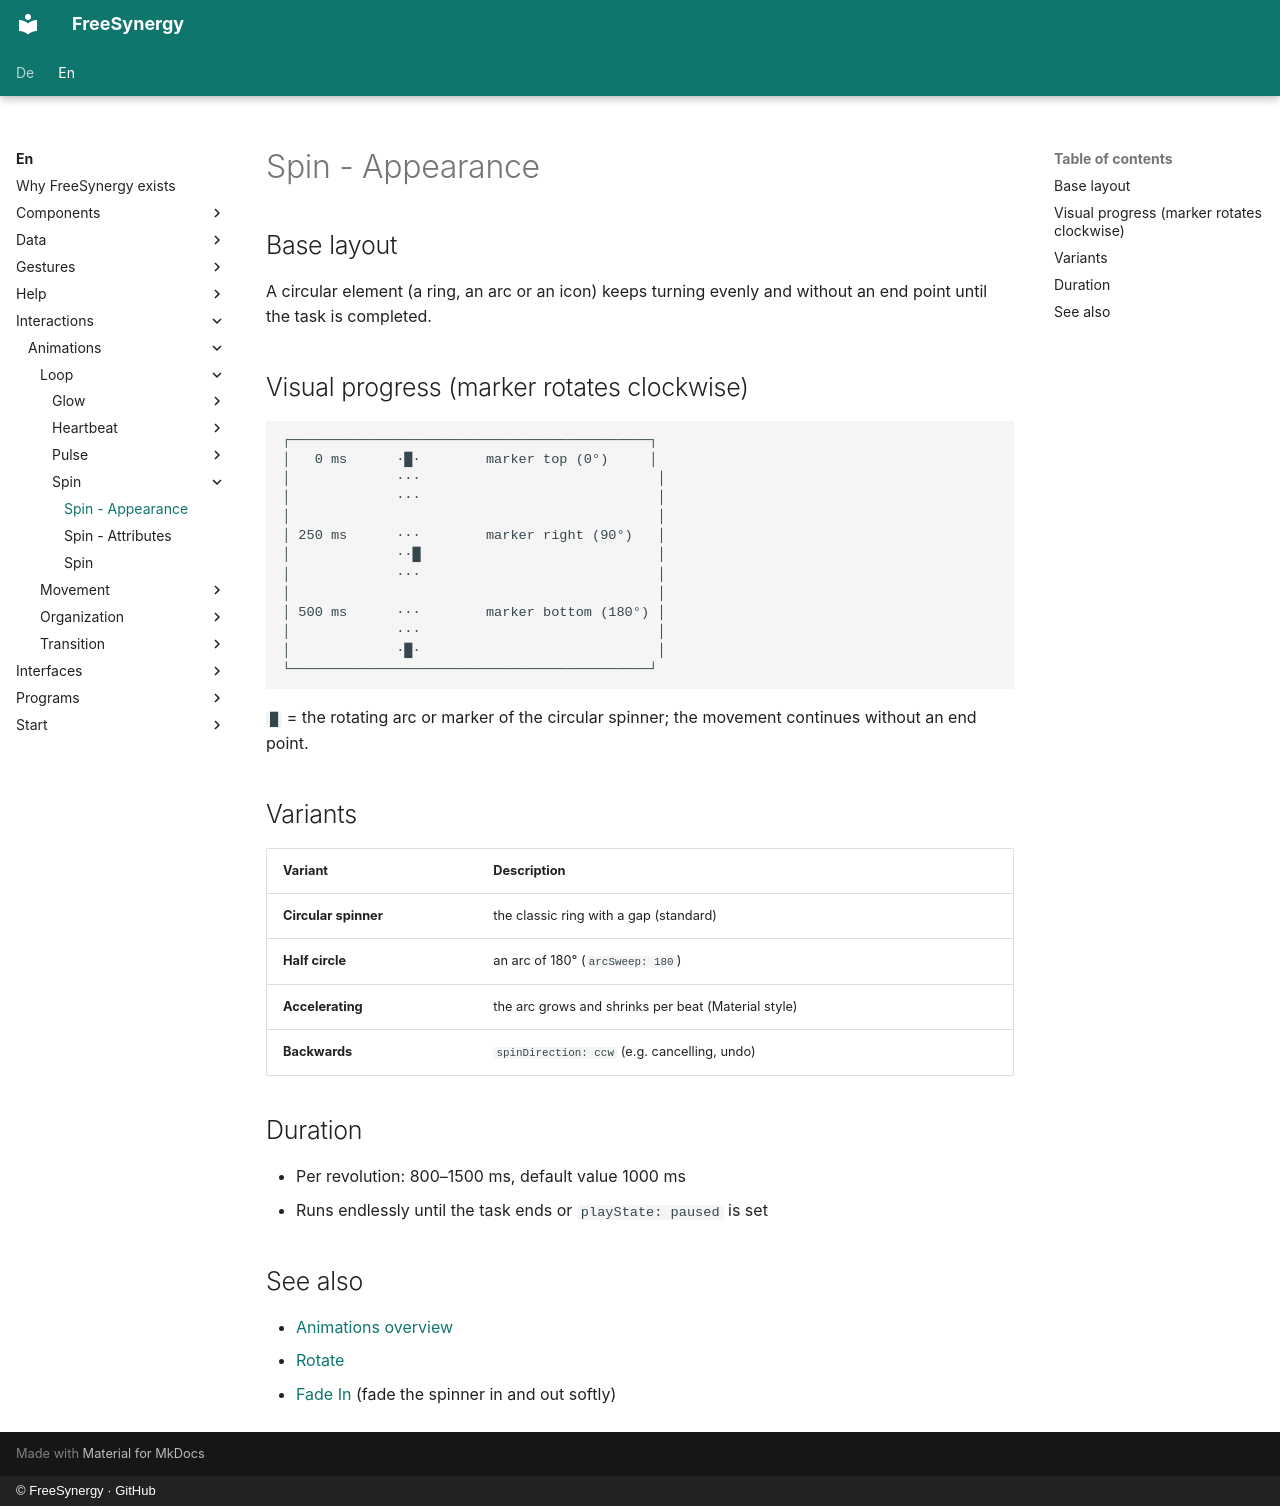

repository: FreeSynergy/fs-documentation · page: en/interactions/animations/loop/spin/appearance/index.html · generator: mkdocs · copyright: © FreeSynergy · GitHub

# Spin - Appearance

## Base layout

A circular element (a ring, an arc or an icon) keeps turning evenly and without
an end point until the task is completed.

## Visual progress (marker rotates clockwise)

```
┌────────────────────────────────────────────┐
│   0 ms      ·█·        marker top (0°)     │
│             ···                             │
│             ···                             │
│                                             │
│ 250 ms      ···        marker right (90°)   │
│             ··█                             │
│             ···                             │
│                                             │
│ 500 ms      ···        marker bottom (180°) │
│             ···                             │
│             ·█·                             │
└────────────────────────────────────────────┘
```

`█` = the rotating arc or marker of the circular spinner; the movement continues
without an end point.

## Variants

| Variant | Description |
|---------|-------------|
| **Circular spinner** | the classic ring with a gap (standard) |
| **Half circle** | an arc of 180° (`arcSweep: 180`) |
| **Accelerating** | the arc grows and shrinks per beat (Material style) |
| **Backwards** | `spinDirection: ccw` (e.g. cancelling, undo) |

## Duration

- Per revolution: 800–1500 ms, default value 1000 ms
- Runs endlessly until the task ends or `playState: paused` is set

## See also

- [Animations overview](../../index.md)
- [Rotate](../../transition/rotate/description.md)
- [Fade In](../../entrance/fade-in/description.md) (fade the spinner in and out softly)
